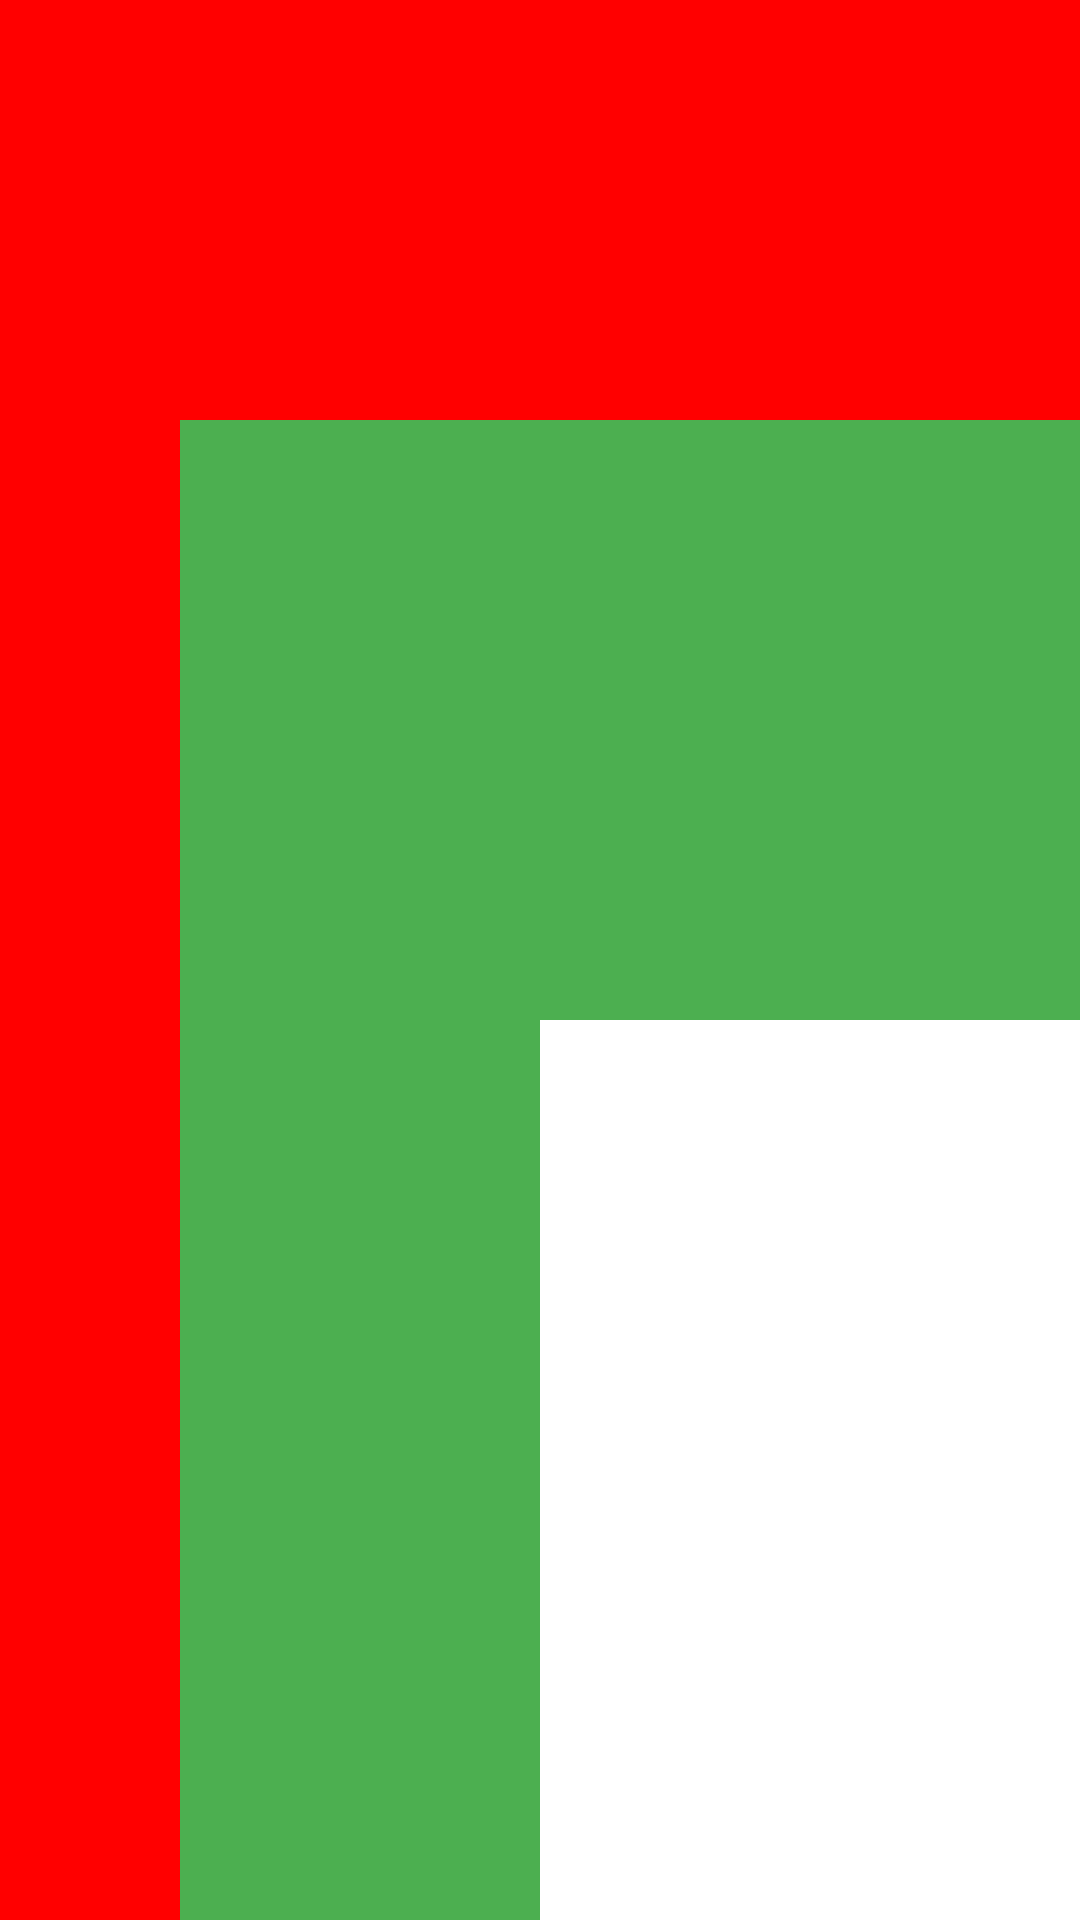

Write the Android layout XML for this screen, with the resource values it uses.
<!-- AndroidManifest.xml: application theme Theme.Android_Learning -->
<!-- res/layout/activity_design.xml -->
<?xml version="1.0" encoding="utf-8"?>
<FrameLayout xmlns:android="http://schemas.android.com/apk/res/android"
    xmlns:tools="http://schemas.android.com/tools"
    android:layout_width="match_parent"
    android:layout_height="match_parent"
    android:background="@color/black"
    tools:context=".layout.design.DesignActivity">

    <FrameLayout
        android:id="@+id/red_frame"
        android:layout_width="match_parent"
        android:layout_height="match_parent"
        android:layout_gravity="bottom|end"
        android:background="#FF0000" />

    <FrameLayout
        android:id="@+id/green_frame"
        android:layout_width="300dp"
        android:layout_height="500dp"
        android:layout_gravity="bottom|end"
        android:background="#4CAF50" />


    <FrameLayout
        android:id="@+id/white_frame"
        android:layout_width="180dp"
        android:layout_height="300dp"
        android:layout_gravity="bottom|end"
        android:background="@color/white" />

</FrameLayout>
<!-- resources referenced by this layout -->
<resources>
  <color name="black">#FF000000</color>
  <color name="white">#FFFFFFFF</color>
  <style name="Theme.Android_Learning" parent="Base.Theme.Android_Learning" />
  <style name="Base.Theme.Android_Learning" parent="Theme.Material3.DayNight.NoActionBar">
          
          
      </style>
</resources>
